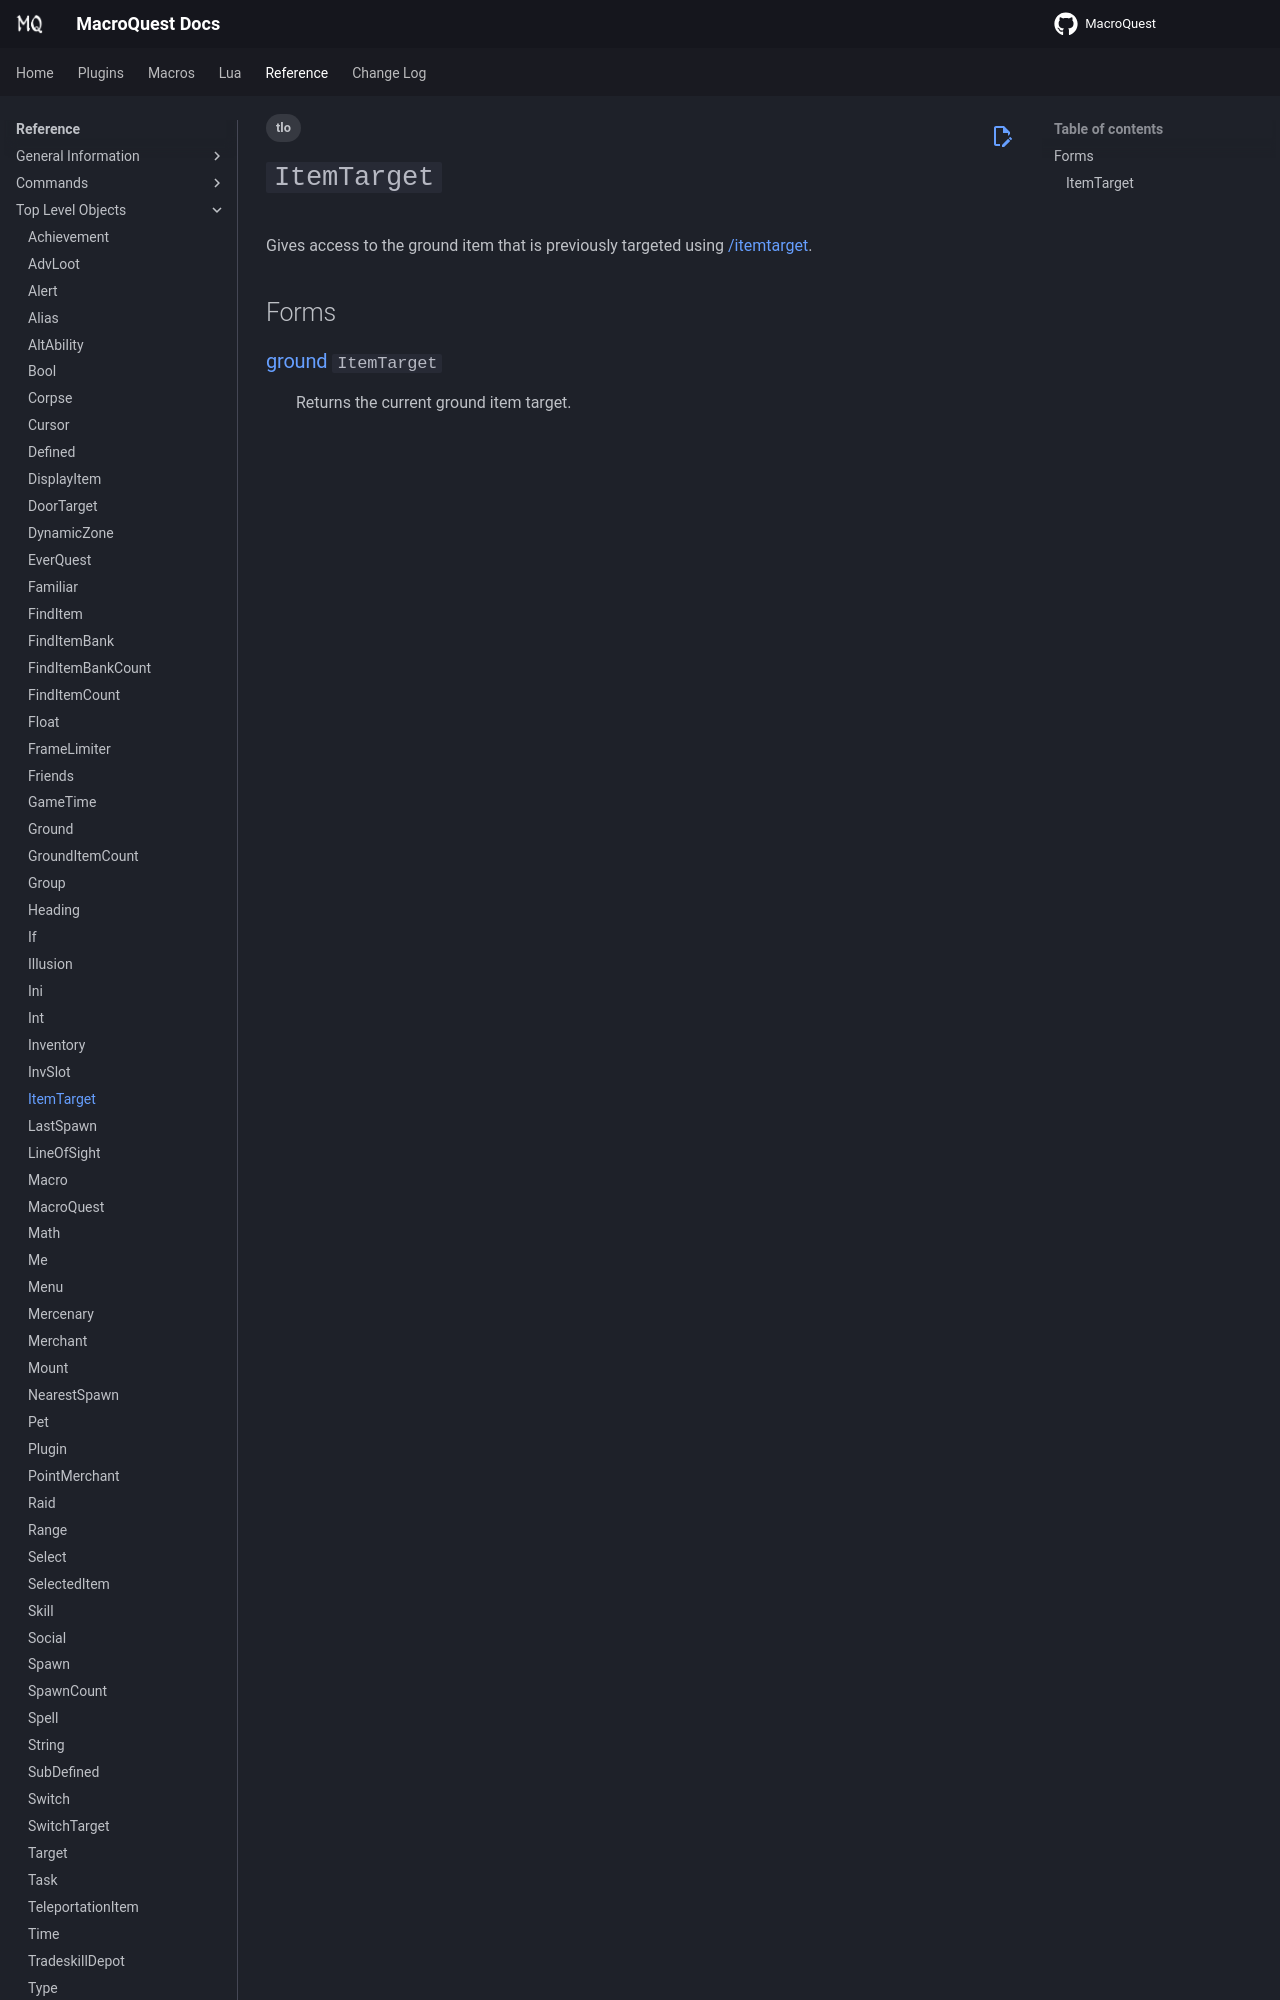

repository: macroquest/docs · page: reference/top-level-objects/tlo-itemtarget/index.html · generator: jekyll

---
tags:
    - tlo
---
# `ItemTarget`

<!--tlo-desc-start-->
Gives access to the ground item that is previously targeted using [/itemtarget](../commands/itemtarget.md).
<!--tlo-desc-end-->
## Forms
<!--tlo-forms-start-->
